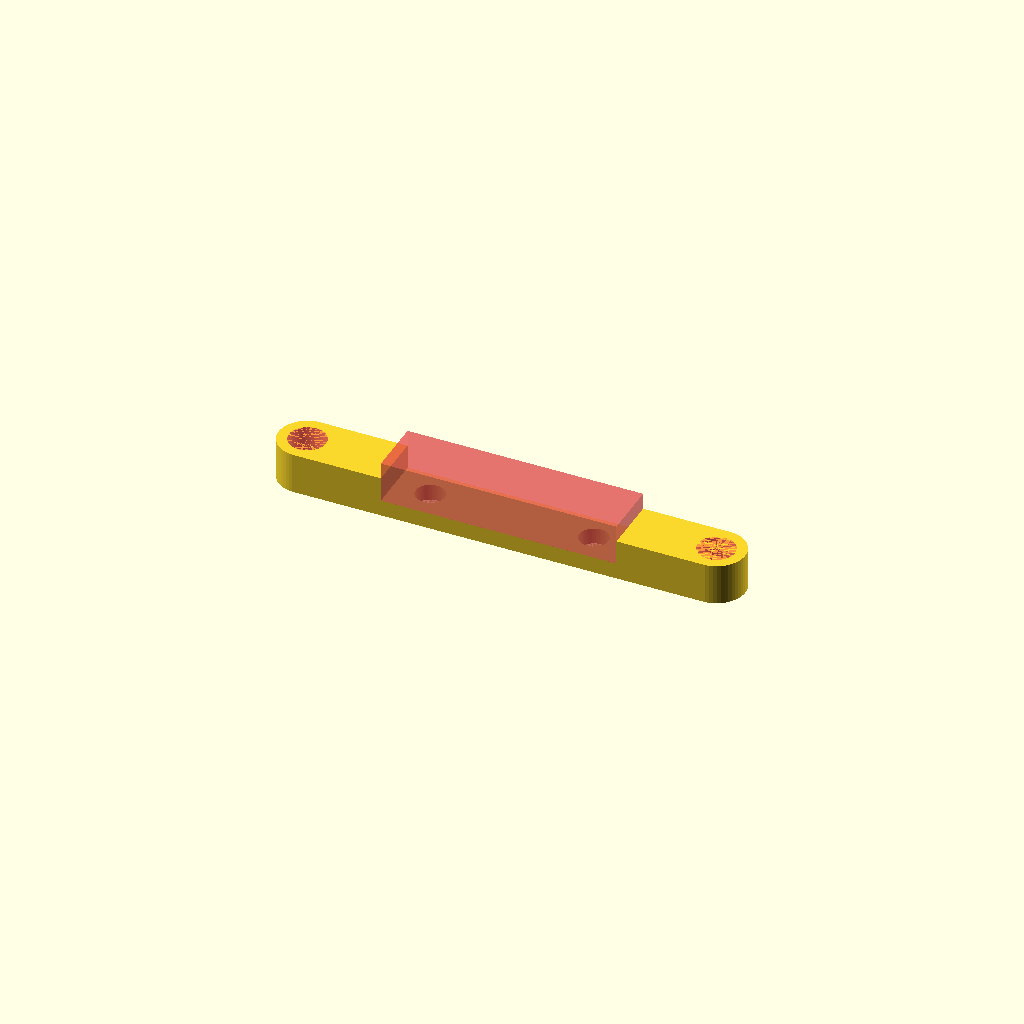
Cell 1: the model at its default parameters.
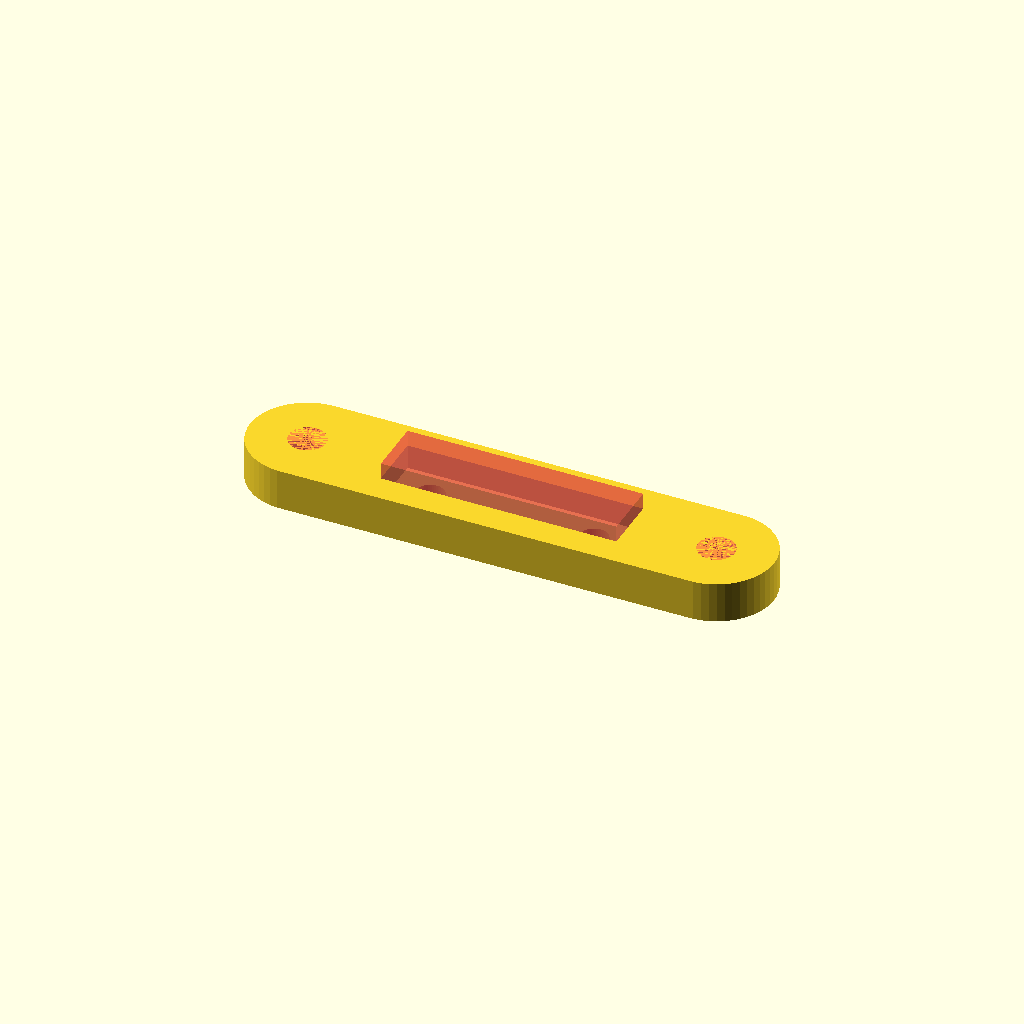
Cell 2 — ROD_MOUNT_DIA set to 14, the other parameters unchanged.
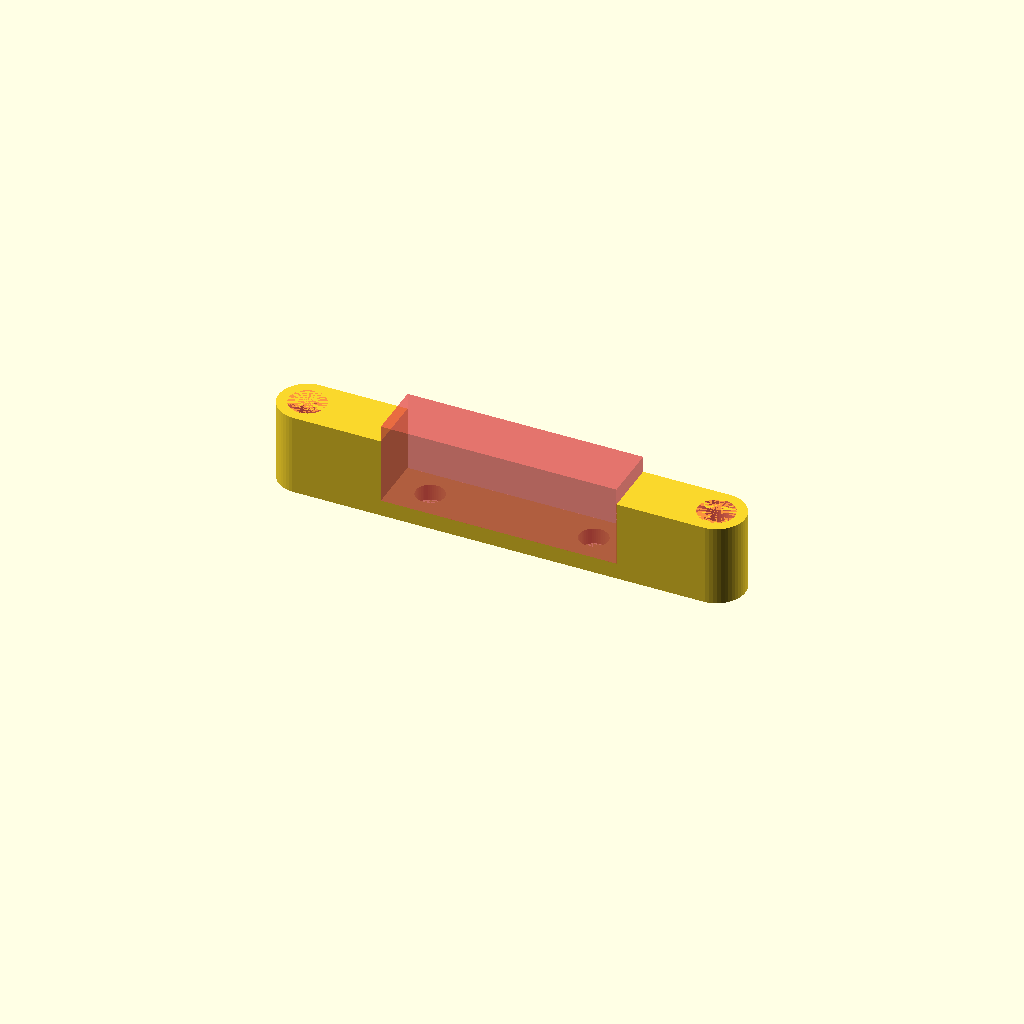
Cell 3 — ROD_MOUNT_THICKNESS set to 10, the other parameters unchanged.
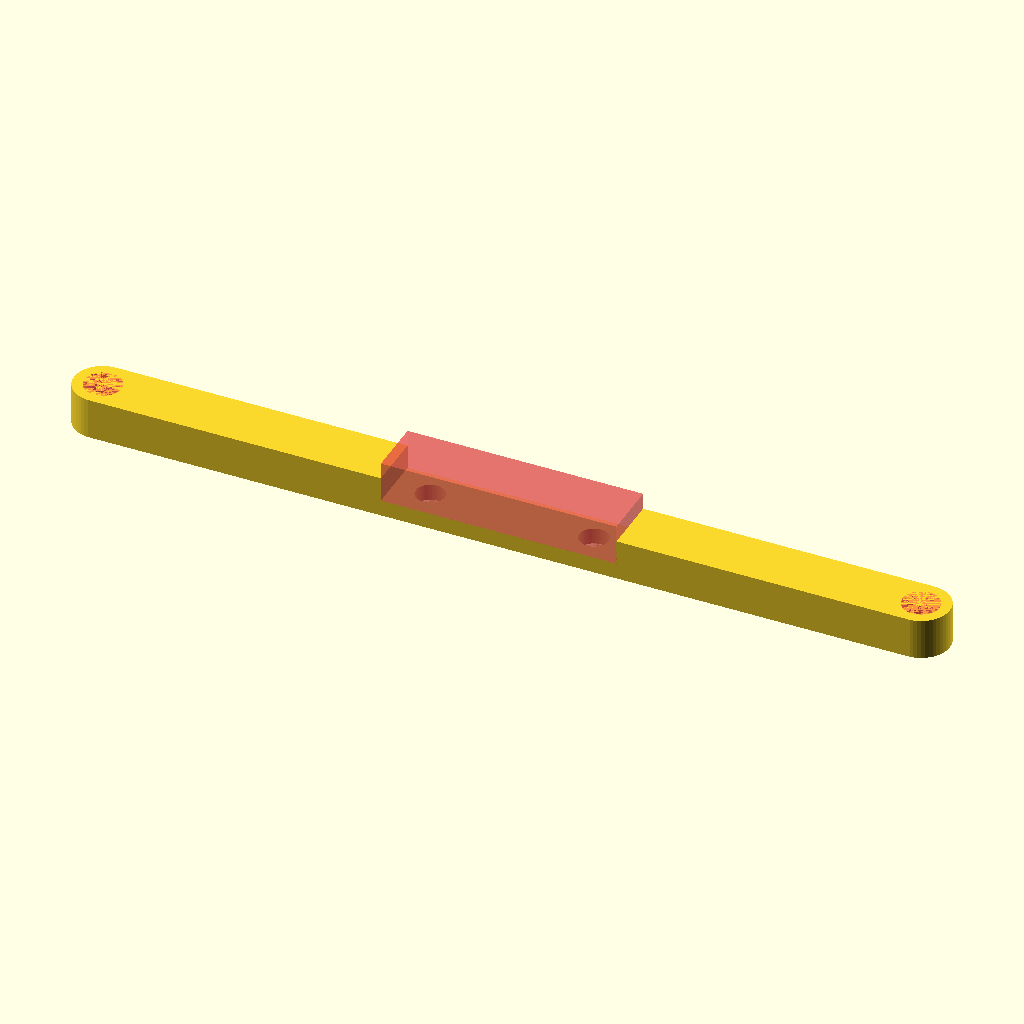
Cell 4: ROD_HOLE_SPACING = 100 (everything else at default).
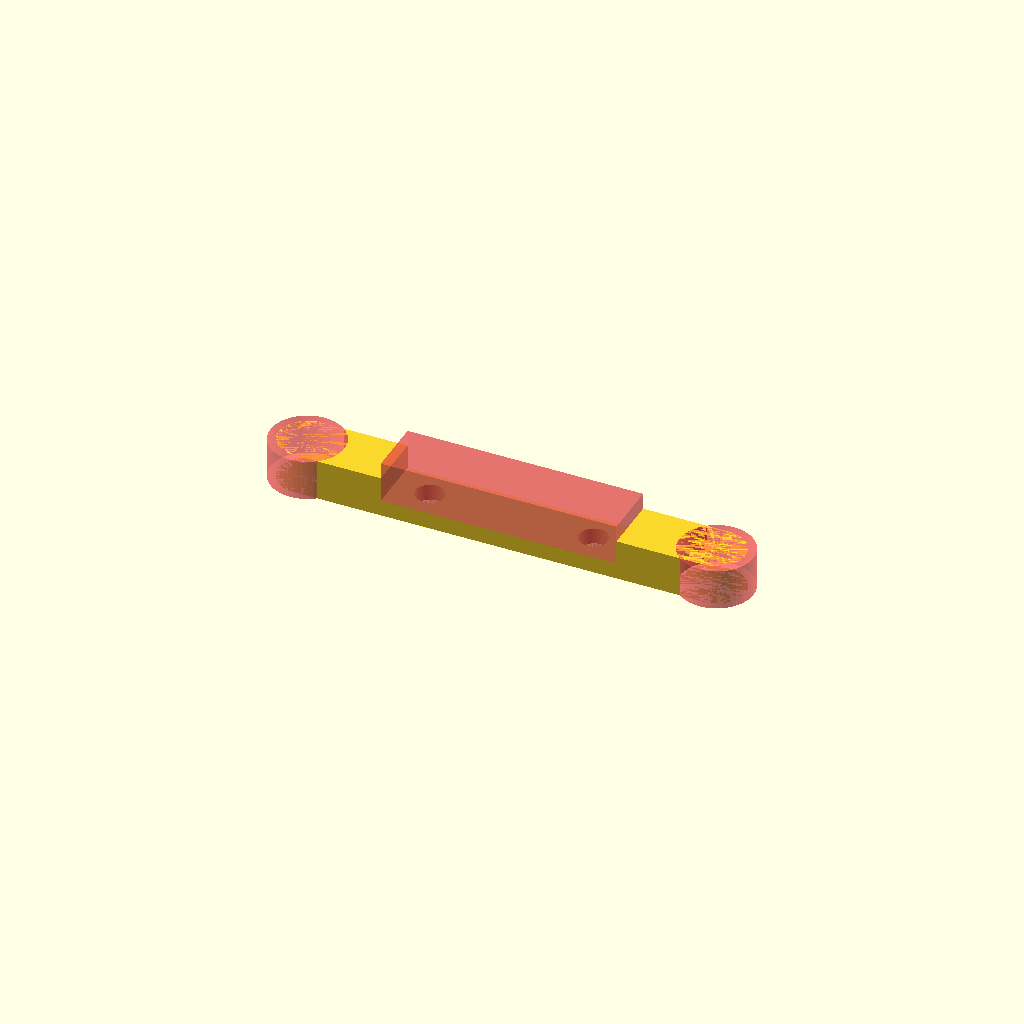
Cell 5: the same model with ROD_HOLE_DIA = 9.
All cells are drawn from one camera (rotation 55°, 0°, 25°, orthographic, colour scheme Cornfield), so only the parameter changes between them.
Source of the model, 3d-printer-parts/magnetic-delta-rod-mount.scad:
WIDTH = 40;

ROD_MOUNT_DIA = 7;
ROD_MOUNT_THICKNESS = 5;
ROD_HOLE_SPACING = 50;
ROD_HOLE_DIA = 4.5;

BAR_THICKNESS = 2;
BAR_WIDTH = 7;
BAR_LENGTH = 28.8;

MOUNT_HOLE_SPACING = 20;
MOUNT_HOLE_DIA = 3.5;

$fn = 50;

module rod_mount(bar = true) {
  difference() {
    hull() {
      for(i = [-1, 1]) {
        translate([i * ROD_HOLE_SPACING/2, 0, 0])
        cylinder(d = ROD_MOUNT_DIA, h = ROD_MOUNT_THICKNESS);

        translate([i * BAR_LENGTH/2, 0, 0])
        cylinder(d = BAR_WIDTH, h = ROD_MOUNT_THICKNESS);
      }
    }

    if(bar) {
      #translate([-BAR_LENGTH/2, -BAR_WIDTH/2, BAR_THICKNESS])
      cube([BAR_LENGTH, BAR_WIDTH, ROD_MOUNT_THICKNESS]);
    }

    #for(i = [-1, 1]) {
      translate([i * ROD_HOLE_SPACING/2, 0, 0])
      cylinder(d = ROD_HOLE_DIA, h = ROD_MOUNT_THICKNESS);

      translate([i * MOUNT_HOLE_SPACING/2, 0, 0])
      cylinder(d = MOUNT_HOLE_DIA, h = ROD_MOUNT_THICKNESS);
    }
  }
}

rod_mount();
Parameter table extracted from the source (name, type, default, range or options):
WIDTH: number, default 40
ROD_MOUNT_DIA: number, default 7
ROD_MOUNT_THICKNESS: number, default 5
ROD_HOLE_SPACING: number, default 50
ROD_HOLE_DIA: number, default 4.5
BAR_THICKNESS: number, default 2
BAR_WIDTH: number, default 7
BAR_LENGTH: number, default 28.8
MOUNT_HOLE_SPACING: number, default 20
MOUNT_HOLE_DIA: number, default 3.5
